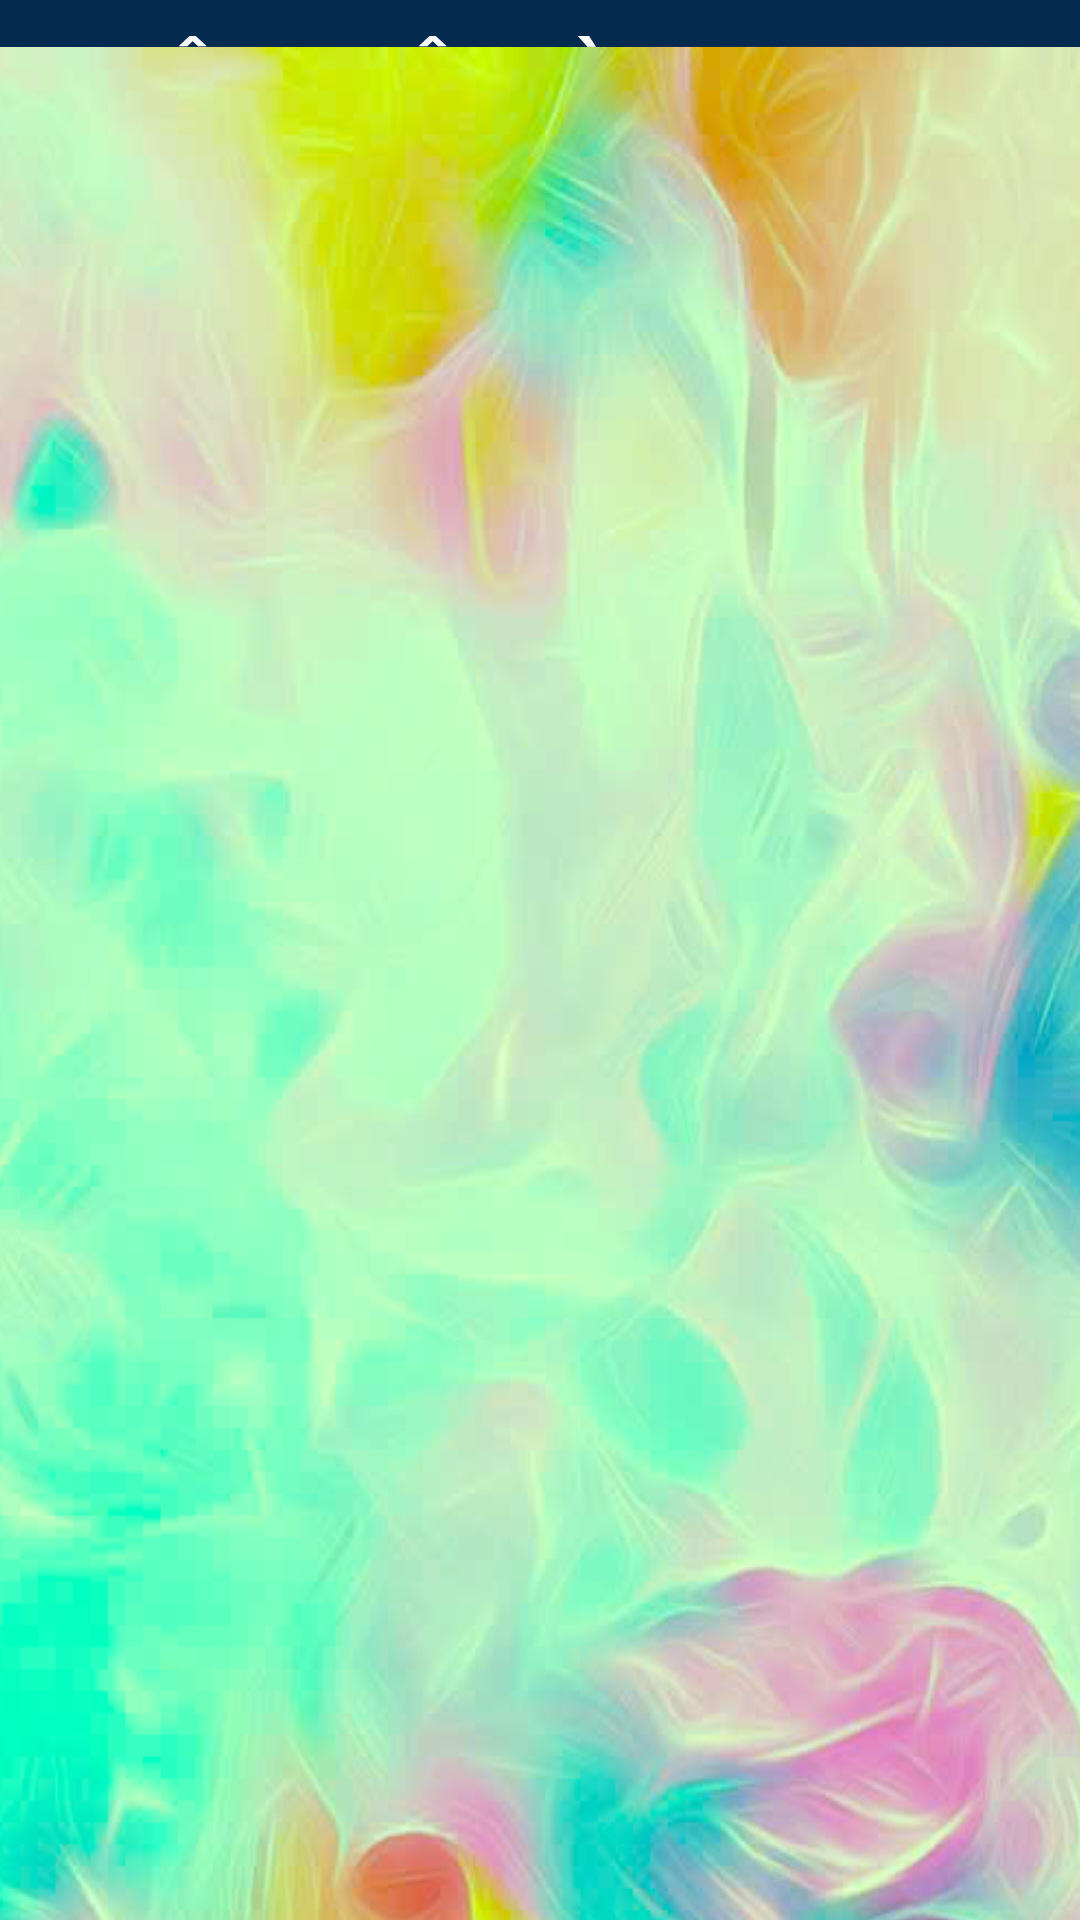

Write the Android layout XML for this screen, with the resource values it uses.
<!-- AndroidManifest.xml: application theme Theme.App_N1 -->
<!-- res/layout/fragment_exercise.xml -->
<?xml version="1.0" encoding="utf-8"?>
<androidx.constraintlayout.widget.ConstraintLayout xmlns:android="http://schemas.android.com/apk/res/android"
    xmlns:app="http://schemas.android.com/apk/res-auto"
    xmlns:tools="http://schemas.android.com/tools"
    android:layout_width="match_parent"
    android:layout_height="match_parent"
    android:background="@drawable/background2"
    tools:context=".ui.exercise.ExerciseFragment">

    <TextView
        android:id="@+id/text_exercise"
        android:layout_width="419dp"
        android:layout_height="41dp"
        android:layout_margin="8dp"
        android:text="TẬP LUYỆN CÙNG LOOCJ"
        android:textAlignment="center"
        android:textColor="@color/white"
        android:textSize="24sp"
        android:textStyle="bold"
        app:layout_constraintEnd_toEndOf="parent"
        app:layout_constraintStart_toStartOf="parent"
        app:layout_constraintTop_toTopOf="parent" />

    <TextView
        android:layout_width="match_parent"
        android:layout_height="wrap_content"
        android:layout_marginBottom="2dp"
        android:gravity="center"
        android:text="Tăng cường sức khoẻ, mọi việc bình an"
        android:textColor="@color/white"
        app:layout_constraintBottom_toTopOf="@+id/recyclerView"
        app:layout_constraintEnd_toEndOf="parent"
        app:layout_constraintHorizontal_bias="1.0"
        app:layout_constraintStart_toStartOf="parent"
        app:layout_constraintTop_toBottomOf="@+id/text_exercise"
        app:layout_constraintVertical_bias="0.0" />

    <androidx.recyclerview.widget.RecyclerView
        android:id="@+id/recyclerView"
        android:layout_width="382dp"
        android:layout_height="653dp"
        android:background="@drawable/duoinen"
        app:layout_constraintBottom_toBottomOf="parent"
        app:layout_constraintEnd_toEndOf="parent"
        app:layout_constraintStart_toStartOf="parent"
        app:layout_constraintTop_toBottomOf="@id/text_exercise"
        app:layout_constraintVertical_bias="0.54"
        tools:listitem="@layout/exercise_item" />
</androidx.constraintlayout.widget.ConstraintLayout>
<!-- res/layout/exercise_item.xml (included above) -->
<?xml version="1.0" encoding="utf-8"?>
<androidx.cardview.widget.CardView xmlns:android="http://schemas.android.com/apk/res/android"
    xmlns:app="http://schemas.android.com/apk/res-auto"
    android:layout_width="match_parent"
    android:layout_height="wrap_content"
    android:layout_margin="8dp"
    app:cardCornerRadius="8dp"
    app:cardElevation="4dp">

    <LinearLayout
        android:layout_width="match_parent"
        android:layout_height="wrap_content"
        android:orientation="horizontal"
        android:background="@drawable/khungvien2"
        android:padding="8dp">

        <ImageView
            android:id="@+id/imageExercise"
            android:layout_width="121dp"
            android:layout_height="78dp"
            android:scaleType="centerCrop"
            android:src="@drawable/decor_anh" />

        <TextView
            android:id="@+id/textExerciseTitle"
            android:layout_width="0dp"
            android:layout_height="wrap_content"
            android:layout_marginStart="16dp"
            android:layout_weight="1"
            android:text="Tên bài tập"
            android:textSize="16sp"
            android:textColor="#042A50"
            android:textStyle="bold" />

    </LinearLayout>
</androidx.cardview.widget.CardView>
<!-- resources referenced by this layout -->
<resources>
  <color name="white">#FFFFFFFF</color>
  <!-- drawable background2: png bitmap (drawable, 5083 bytes) -->
  <!-- drawable decor_anh: jpg bitmap (drawable, 112992 bytes) -->
  <!-- drawable duoinen: jpg bitmap (drawable, 57101 bytes) -->
  <!-- drawable khungvien2 (drawable) -->
  <vector xmlns:android="http://schemas.android.com/apk/res/android"
      android:width="335dp"
      android:height="40dp"
      android:viewportWidth="335"
      android:viewportHeight="40">
      <path
          android:fillColor="#FFFFFFFF"
          android:strokeColor="#FF000000"
          android:strokeWidth="1"
          android:pathData="M0.5 3c0-1.38 1.12-2.5 2.5-2.5h329c1.38 0 2.5 1.12 2.5 2.5v34c0 1.38-1.12 2.5-2.5 2.5h-329c-1.38 0-2.5-1.12-2.5-2.5z"/>
  </vector>
  <style name="Theme.App_N1" parent="Theme.MaterialComponents.DayNight.DarkActionBar">
          
          <item name="colorPrimary">#121211</item>
          <item name="colorPrimaryVariant">@color/purple_700</item>
          <item name="colorOnPrimary">@color/white</item>
          
          <item name="colorSecondary">@color/teal_200</item>
          <item name="colorSecondaryVariant">@color/teal_700</item>
          <item name="colorOnSecondary">@color/black</item>
          
          <item name="android:statusBarColor">?attr/colorPrimaryVariant</item>
          
  
      </style>
  <color name="purple_700">#87EDA7</color>
  <color name="teal_200">#FFFFFF</color>
  <color name="teal_700">#FF018786</color>
  <color name="black">#FF000000</color>
</resources>
